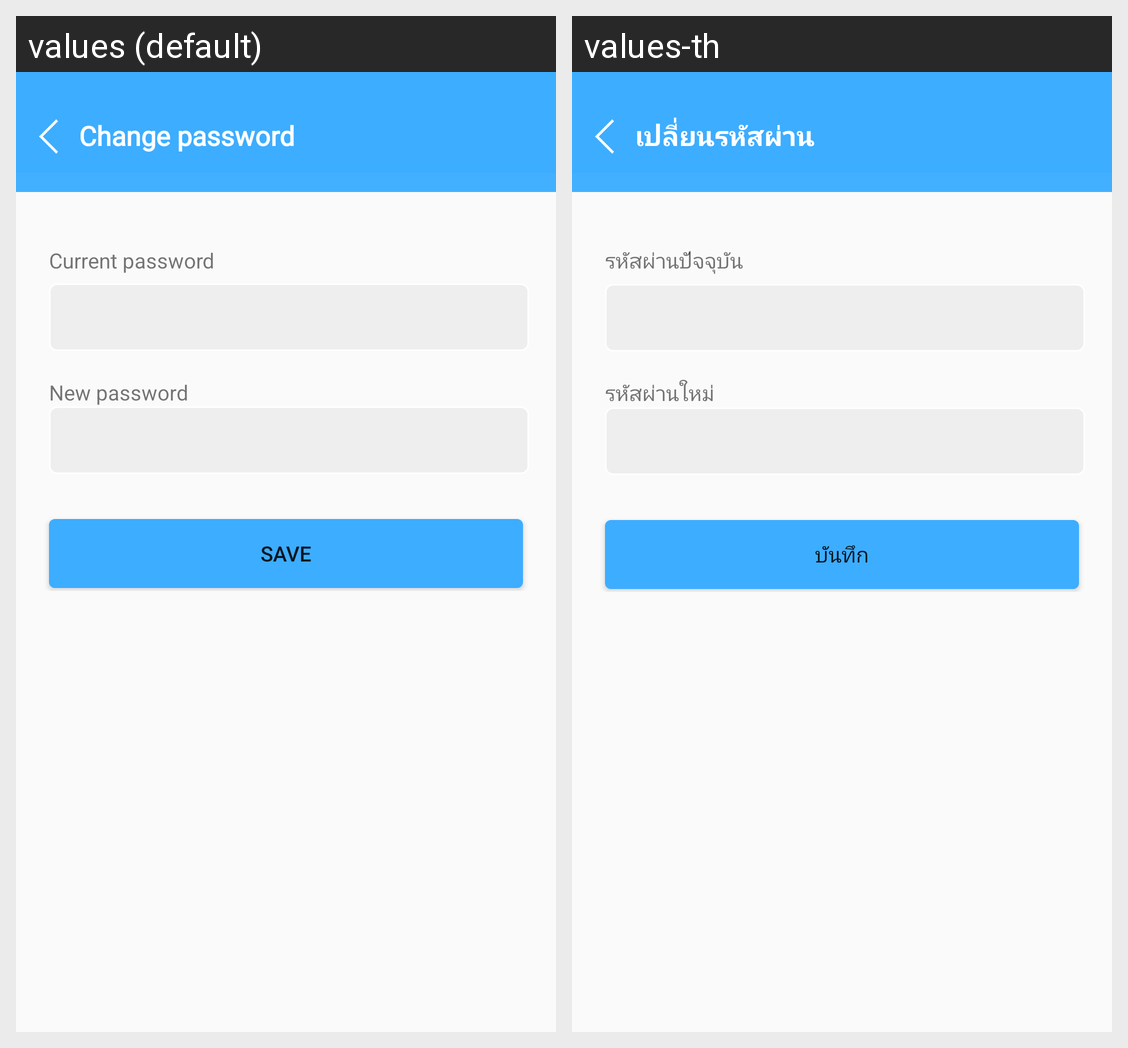

Locale-by-locale string values for the Android screen shown in this grid:
Android screen res/layout/activity_change_password_account_blind.xml rendered under 2 locales, left to right: values (default), values-th. Device: Nexus 5 (rendered at 1080×1920; each locale shown at half size, 540×960, under a caption strip naming it); theme AppTheme.
Strings drawn on this screen, with the default value and each locale's value (text and hints the layout hard-codes, and strings that could not be matched under every locale, appear in the picture but are not listed):

header_ChangePassword
  values: Change password
  values-th: เปลี่ยนรหัสผ่าน

text_currentPassword
  values: Current password
  values-th: รหัสผ่านปัจจุบัน

text_newPassword
  values: New password
  values-th: รหัสผ่านใหม่

btn_editDisplayName
  values: Save
  values-th: บันทึก
